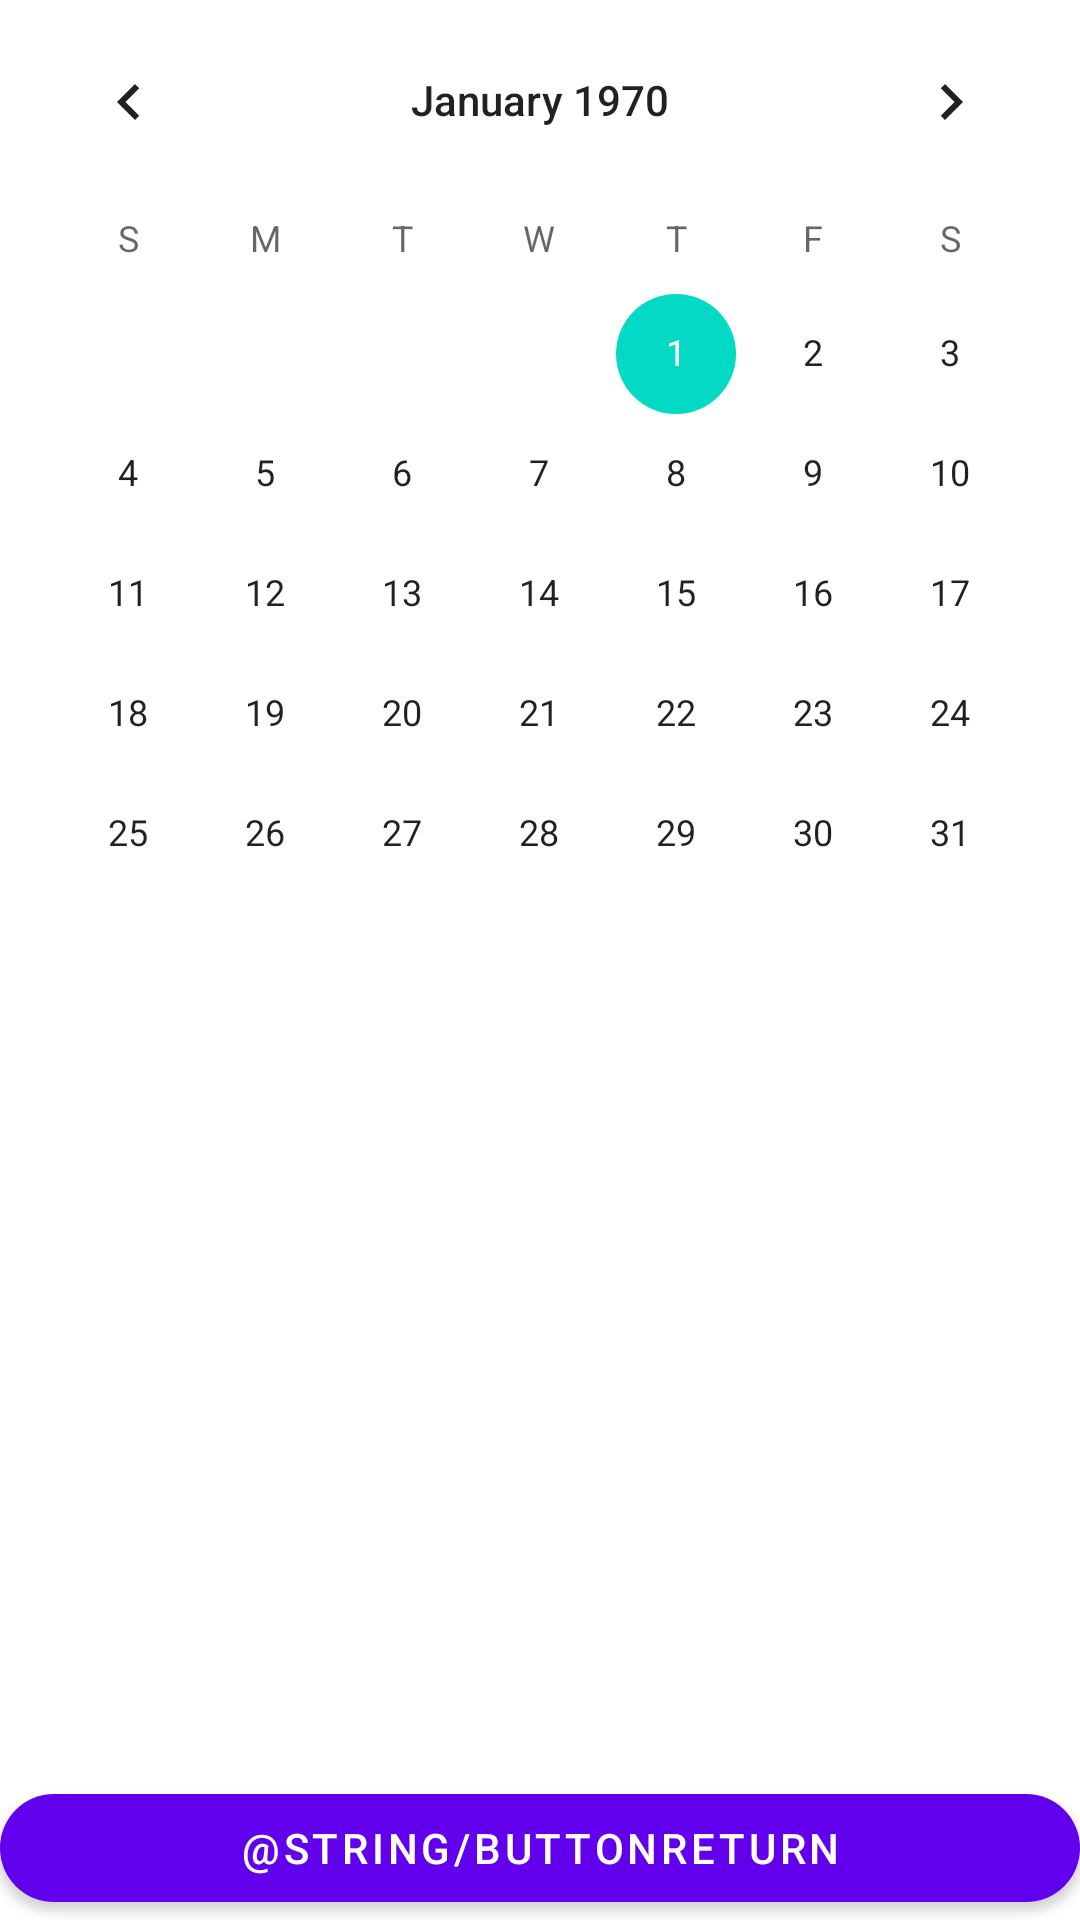

Here is an Android app screen rendered from its layout file. Give the layout XML and the strings, colors and styles it references.
<!-- AndroidManifest.xml: application theme Theme.MyApplicationLesson1hw -->
<!-- res/layout/activity_third.xml -->
<?xml version="1.0" encoding="utf-8"?>
<androidx.constraintlayout.widget.ConstraintLayout xmlns:android="http://schemas.android.com/apk/res/android"
    xmlns:app="http://schemas.android.com/apk/res-auto"
    xmlns:tools="http://schemas.android.com/tools"
    android:layout_width="match_parent"
    android:layout_height="match_parent"
    android:layout_gravity="center"
    android:orientation="vertical">

    <CalendarView
        android:id="@+id/calendarView"
        android:layout_width="match_parent"
        android:layout_height="wrap_content"
        tools:ignore="MissingConstraints" />

    <com.google.android.material.button.MaterialButton
        android:id="@+id/buttonReturn"
        android:layout_width="match_parent"
        android:layout_height="wrap_content"
        android:text="@string/buttonReturn"
        app:cornerRadius="@dimen/buttonRadius"
        app:layout_constraintBottom_toBottomOf="parent"
        tools:ignore="MissingConstraints" />
</androidx.constraintlayout.widget.ConstraintLayout>
<!-- resources referenced by this layout -->
<resources>
  <dimen name="buttonRadius">10pt</dimen>
  <style name="Theme.MyApplicationLesson1hw" parent="Theme.MaterialComponents.DayNight.DarkActionBar">
          
          <item name="colorPrimary">@color/purple_500</item>
          <item name="colorPrimaryVariant">@color/purple_700</item>
          <item name="colorOnPrimary">@color/white</item>
          
          <item name="colorSecondary">@color/teal_200</item>
          <item name="colorSecondaryVariant">@color/teal_700</item>
          <item name="colorOnSecondary">@color/black</item>
          
          <item name="android:statusBarColor" tools:targetApi="l">?attr/colorPrimaryVariant</item>
          
      </style>
  <!-- not gathered from this repository: default colours our renderer supplied (Android Studio template values) -->
  <color name="purple_500">#FF6200EE</color>
  <color name="purple_700">#FF3700B3</color>
  <color name="teal_200">#FF03DAC5</color>
  <color name="teal_700">#FF018786</color>
  <color name="black">#FF000000</color>
  <color name="white">#FFFFFFFF</color>
</resources>
